Labelled photos from "sullaj_uncut", an image-classification folder in ChristopherVincentChristiawan/sullaj_uncut. The possible labels are: immature, khalal rutab.

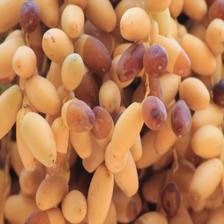
Label: khalal rutab

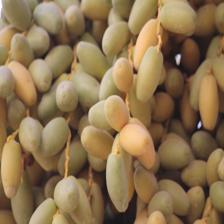
Label: immature

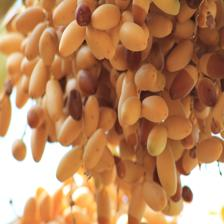
Label: khalal rutab

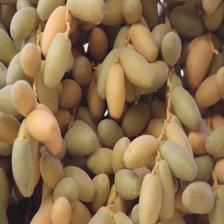
Label: immature

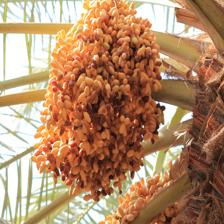
Label: khalal rutab

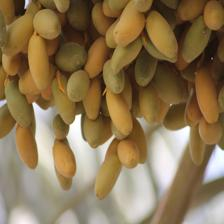
Label: immature
